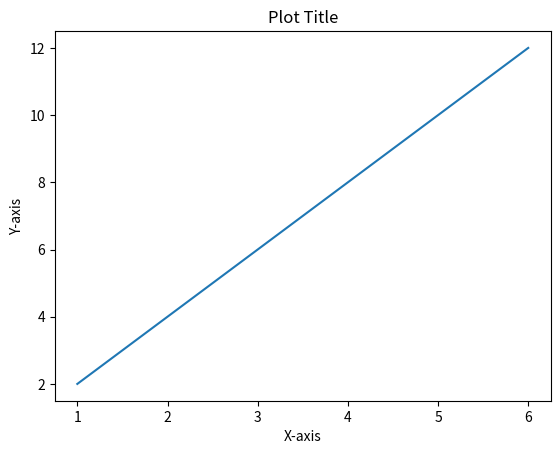

Python code for this plot:
import matplotlib.pyplot as plt

# Create some data
x = [1, 2, 3, 4, 5, 6]
y = [2, 4, 6, 8, 10,12]

# Create a figure and axispio
fig, ax = plt.subplots()

# Plot the data
ax.plot(x, y)

# Customize the plot
ax.set_xlabel('X-axis')
ax.set_ylabel('Y-axis')
ax.set_title('Plot Title')

# Show the plot
plt.show()
